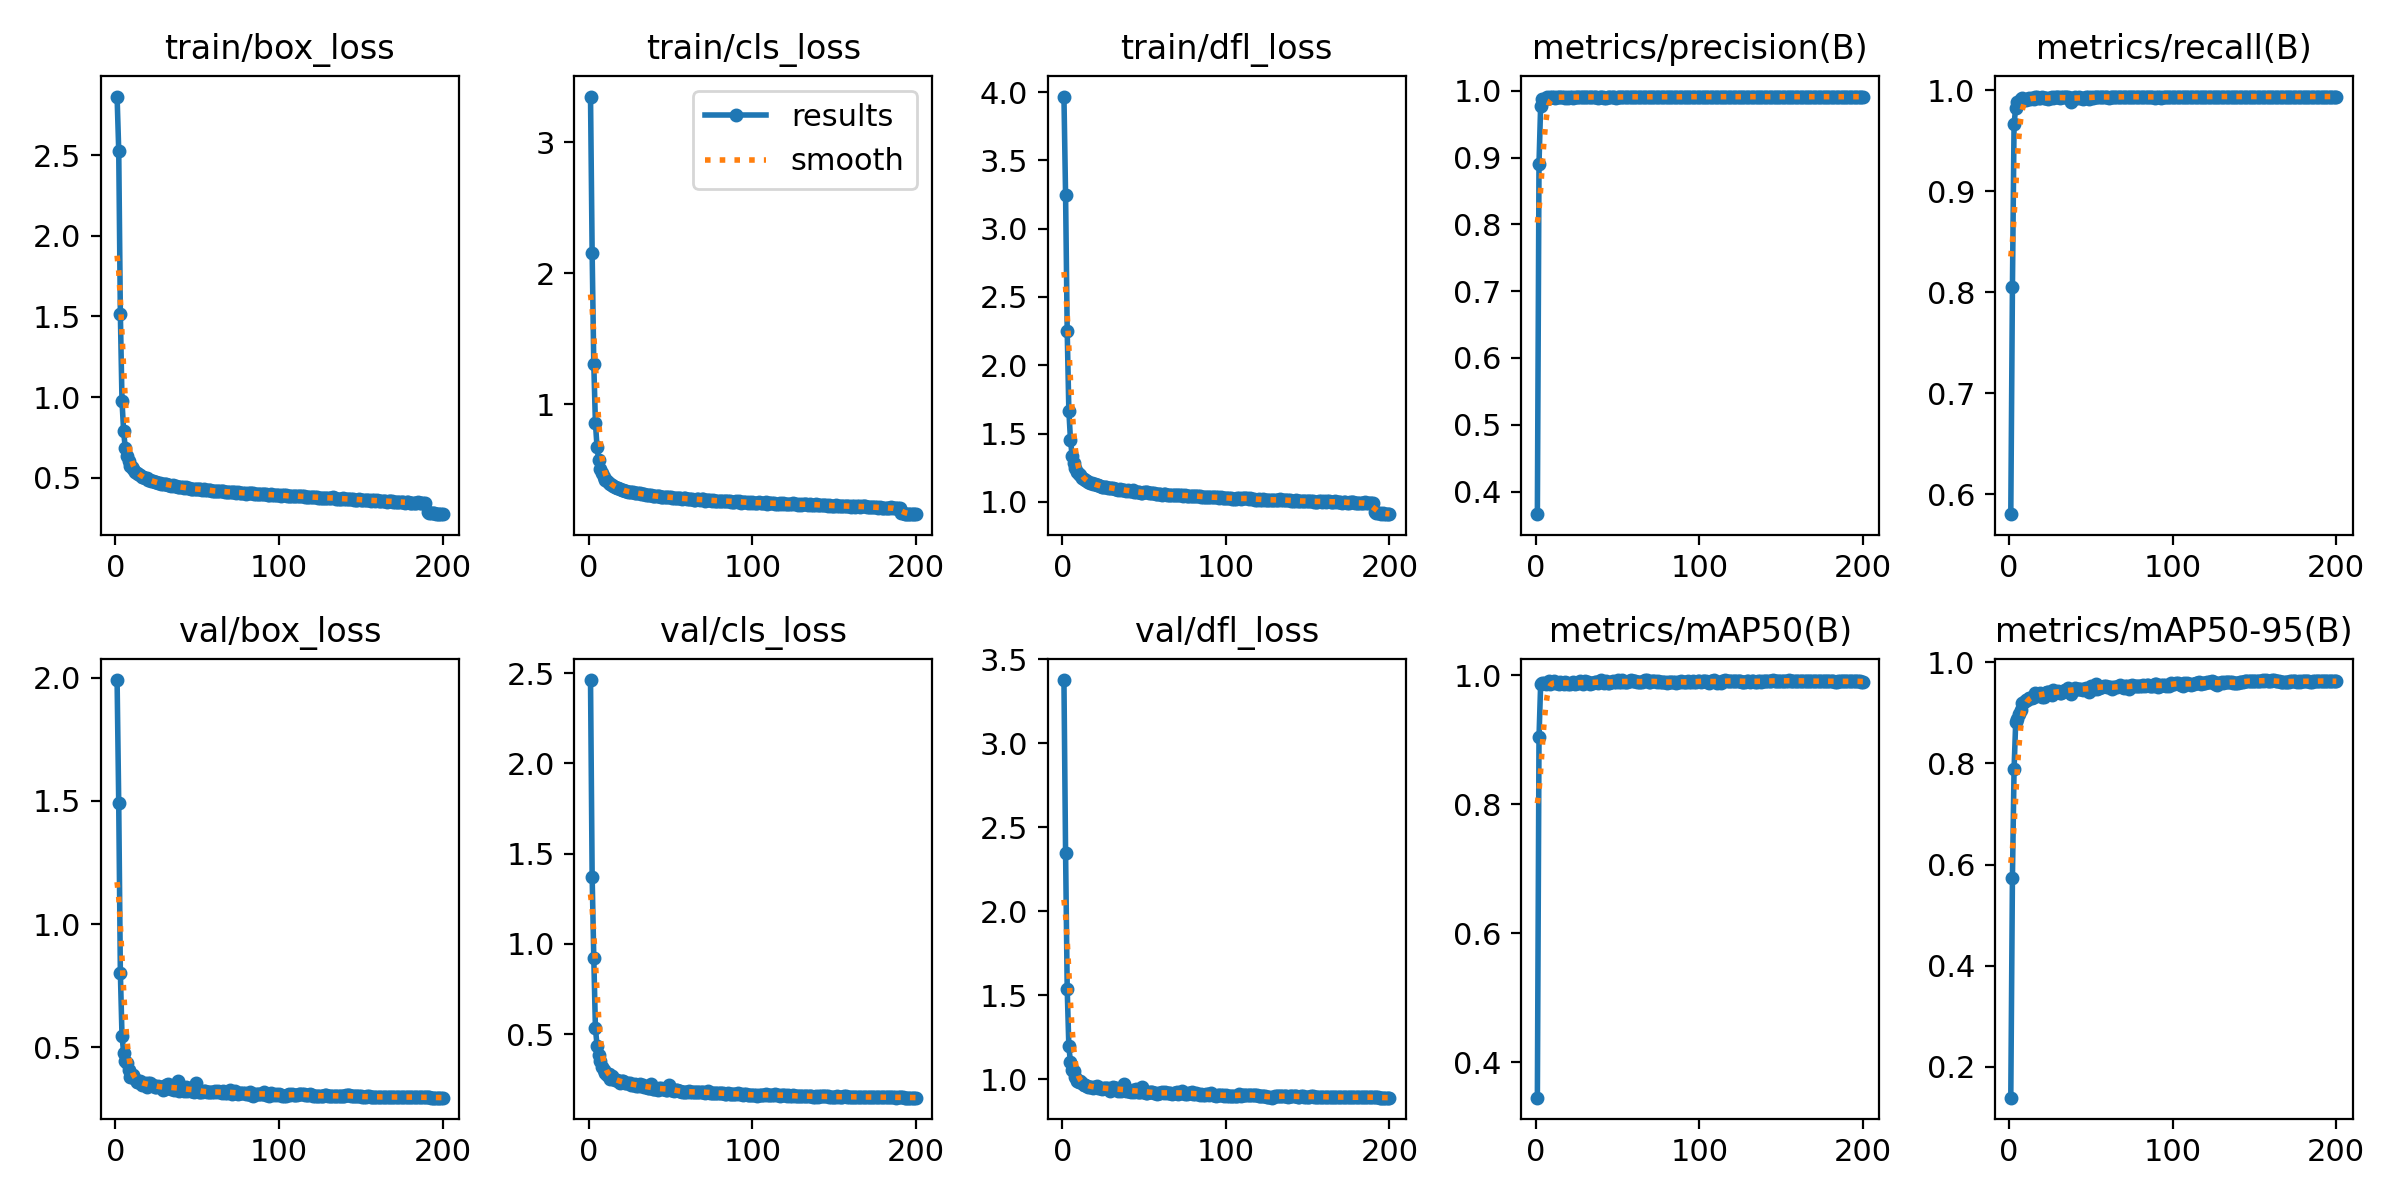

Source data for this figure (header and first rows):
epoch, time, train/box_loss, train/cls_loss, train/dfl_loss, metrics/precision(B), metrics/recall(B), metrics/mAP50(B), metrics/mAP50-95(B), val/box_loss, val/cls_loss, val/dfl_loss, lr/pg0, lr/pg1, lr/pg2
1, 54.22, 2.863, 3.347, 3.968, 0.3661, 0.5802, 0.3453, 0.1391, 1.991, 2.461, 3.377, 0.07016, 0.003316, 0.003316
2, 101.4, 2.528, 2.15, 3.247, 0.891, 0.8048, 0.9035, 0.574, 1.49, 1.37, 2.349, 0.04012, 0.006616, 0.006616
3, 148.6, 1.513, 1.305, 2.248, 0.9772, 0.9667, 0.9855, 0.788, 0.8032, 0.9231, 1.538, 0.01006, 0.009884, 0.009884
4, 195.4, 0.976, 0.8546, 1.667, 0.9875, 0.9828, 0.9877, 0.8812, 0.5472, 0.5321, 1.197, 0.009851, 0.009851, 0.009851
5, 242.3, 0.7876, 0.6714, 1.453, 0.9883, 0.9888, 0.9873, 0.8874, 0.4783, 0.4361, 1.101, 0.009802, 0.009802, 0.009802
6, 289.2, 0.6832, 0.5729, 1.335, 0.9874, 0.988, 0.9858, 0.8966, 0.4437, 0.3829, 1.058, 0.009753, 0.009753, 0.009753
7, 336.4, 0.6369, 0.5077, 1.28, 0.9911, 0.9912, 0.9879, 0.905, 0.4366, 0.3527, 1.052, 0.009703, 0.009703, 0.009703
8, 383.6, 0.6064, 0.4743, 1.249, 0.9887, 0.992, 0.9901, 0.9184, 0.4072, 0.317, 1.014, 0.009654, 0.009654, 0.009654
9, 430.7, 0.5741, 0.4443, 1.215, 0.9907, 0.9905, 0.9865, 0.9212, 0.3798, 0.3019, 0.9914, 0.009604, 0.009604, 0.009604
10, 477.8, 0.5661, 0.4242, 1.207, 0.9904, 0.9909, 0.99, 0.9252, 0.3773, 0.2833, 0.9854, 0.009555, 0.009555, 0.009555
11, 524.7, 0.5523, 0.4111, 1.193, 0.991, 0.9913, 0.9909, 0.9259, 0.3858, 0.2753, 0.9899, 0.009505, 0.009505, 0.009505
12, 571.8, 0.5355, 0.3996, 1.173, 0.989, 0.9921, 0.9871, 0.9286, 0.3704, 0.2797, 0.9789, 0.009456, 0.009456, 0.009456
13, 618.9, 0.5311, 0.3901, 1.169, 0.9901, 0.9913, 0.9876, 0.9301, 0.3604, 0.2512, 0.9692, 0.009406, 0.009406, 0.009406
14, 666.2, 0.5211, 0.3794, 1.159, 0.9902, 0.9922, 0.9863, 0.9295, 0.3595, 0.269, 0.9693, 0.009357, 0.009357, 0.009357
15, 713.4, 0.5155, 0.3775, 1.153, 0.9911, 0.992, 0.9888, 0.932, 0.3623, 0.2491, 0.9606, 0.009307, 0.009307, 0.009307
16, 760.8, 0.5069, 0.3642, 1.142, 0.991, 0.9931, 0.9882, 0.9385, 0.3467, 0.246, 0.9564, 0.009258, 0.009258, 0.009258
17, 807.9, 0.5017, 0.3617, 1.137, 0.9908, 0.9931, 0.9869, 0.9349, 0.3527, 0.2429, 0.958, 0.009208, 0.009208, 0.009208
18, 855.3, 0.4974, 0.358, 1.134, 0.9896, 0.992, 0.9891, 0.936, 0.3557, 0.2381, 0.9561, 0.009158, 0.009158, 0.009158
19, 902.6, 0.4958, 0.3538, 1.131, 0.9913, 0.9929, 0.9877, 0.9394, 0.3404, 0.2309, 0.952, 0.009109, 0.009109, 0.009109
20, 950, 0.4878, 0.3471, 1.128, 0.9897, 0.9931, 0.9866, 0.9319, 0.353, 0.2396, 0.9582, 0.009059, 0.009059, 0.009059
21, 997.3, 0.4849, 0.3424, 1.122, 0.9913, 0.9922, 0.9865, 0.9305, 0.3551, 0.2382, 0.9624, 0.00901, 0.00901, 0.00901
22, 1044, 0.4792, 0.3344, 1.121, 0.9907, 0.9922, 0.9883, 0.9399, 0.3456, 0.2263, 0.9504, 0.00896, 0.00896, 0.00896
23, 1092, 0.4771, 0.335, 1.116, 0.9892, 0.9924, 0.9892, 0.94, 0.3486, 0.2312, 0.9512, 0.008911, 0.008911, 0.008911
24, 1139, 0.4734, 0.3293, 1.111, 0.9903, 0.9918, 0.9864, 0.9411, 0.3387, 0.2277, 0.9436, 0.008861, 0.008861, 0.008861
25, 1186, 0.4713, 0.3278, 1.108, 0.9908, 0.9926, 0.9882, 0.9387, 0.3396, 0.2288, 0.9485, 0.008812, 0.008812, 0.008812
26, 1233, 0.4687, 0.3322, 1.109, 0.9913, 0.993, 0.9878, 0.9354, 0.3419, 0.2167, 0.9505, 0.008762, 0.008762, 0.008762
27, 1281, 0.4685, 0.3282, 1.106, 0.9903, 0.9929, 0.9906, 0.9447, 0.3398, 0.2167, 0.9488, 0.008713, 0.008713, 0.008713
28, 1328, 0.4608, 0.3215, 1.103, 0.9911, 0.9931, 0.9879, 0.941, 0.3404, 0.2256, 0.9481, 0.008663, 0.008663, 0.008663
29, 1375, 0.4621, 0.3215, 1.1, 0.9905, 0.9931, 0.9865, 0.9414, 0.3283, 0.2136, 0.9329, 0.008614, 0.008614, 0.008614
30, 1422, 0.4629, 0.3194, 1.101, 0.9901, 0.9931, 0.9903, 0.9427, 0.3323, 0.213, 0.9392, 0.008564, 0.008564, 0.008564
31, 1470, 0.4635, 0.322, 1.104, 0.9907, 0.993, 0.9896, 0.939, 0.3476, 0.2208, 0.955, 0.008515, 0.008515, 0.008515
32, 1517, 0.4547, 0.3148, 1.095, 0.991, 0.9931, 0.9894, 0.939, 0.3492, 0.2133, 0.9494, 0.008466, 0.008466, 0.008466
33, 1564, 0.4552, 0.3123, 1.095, 0.991, 0.9931, 0.9865, 0.9427, 0.3405, 0.2152, 0.9468, 0.008416, 0.008416, 0.008416
34, 1611, 0.4516, 0.3125, 1.089, 0.991, 0.9931, 0.9878, 0.9459, 0.3318, 0.2093, 0.9332, 0.008367, 0.008367, 0.008367
35, 1659, 0.4527, 0.3085, 1.093, 0.9912, 0.993, 0.9881, 0.9433, 0.3317, 0.208, 0.9432, 0.008317, 0.008317, 0.008317
36, 1706, 0.4506, 0.3062, 1.089, 0.9901, 0.9931, 0.9898, 0.9494, 0.3249, 0.2021, 0.9298, 0.008268, 0.008268, 0.008268
37, 1753, 0.4462, 0.3035, 1.085, 0.9912, 0.9929, 0.9894, 0.9432, 0.332, 0.2031, 0.9378, 0.008218, 0.008218, 0.008218
38, 1800, 0.4451, 0.3037, 1.086, 0.9897, 0.9885, 0.9869, 0.9361, 0.3638, 0.2223, 0.971, 0.008169, 0.008169, 0.008169
39, 1847, 0.4417, 0.298, 1.082, 0.9909, 0.9922, 0.9907, 0.9456, 0.3243, 0.1972, 0.9298, 0.008119, 0.008119, 0.008119
40, 1895, 0.4436, 0.2983, 1.083, 0.9909, 0.9939, 0.9916, 0.9483, 0.3299, 0.1943, 0.9327, 0.00807, 0.00807, 0.00807
41, 1942, 0.4419, 0.2965, 1.082, 0.9902, 0.9921, 0.9896, 0.9479, 0.3318, 0.198, 0.933, 0.00802, 0.00802, 0.00802
42, 1989, 0.4373, 0.2961, 1.077, 0.9897, 0.9928, 0.9873, 0.9471, 0.3243, 0.1915, 0.9278, 0.007971, 0.007971, 0.007971
43, 2036, 0.4424, 0.2969, 1.083, 0.9898, 0.9938, 0.9905, 0.9476, 0.3383, 0.202, 0.9356, 0.007921, 0.007921, 0.007921
44, 2084, 0.438, 0.2949, 1.075, 0.9911, 0.9927, 0.9877, 0.9465, 0.3236, 0.2, 0.9253, 0.007872, 0.007872, 0.007872
45, 2131, 0.4339, 0.2936, 1.074, 0.9908, 0.9914, 0.9883, 0.9445, 0.3364, 0.1966, 0.9429, 0.007822, 0.007822, 0.007822
46, 2178, 0.4331, 0.2941, 1.072, 0.9911, 0.9922, 0.9896, 0.9476, 0.3244, 0.1948, 0.928, 0.007772, 0.007772, 0.007772
47, 2226, 0.4296, 0.2886, 1.071, 0.9909, 0.9936, 0.9902, 0.9482, 0.3218, 0.1915, 0.9233, 0.007723, 0.007723, 0.007723
48, 2273, 0.4304, 0.2903, 1.066, 0.991, 0.9939, 0.9893, 0.9476, 0.3202, 0.1903, 0.9236, 0.007673, 0.007673, 0.007673
49, 2320, 0.4293, 0.2876, 1.063, 0.9888, 0.9914, 0.9889, 0.9413, 0.3547, 0.218, 0.9559, 0.007624, 0.007624, 0.007624
50, 2367, 0.4296, 0.2893, 1.069, 0.9909, 0.9937, 0.9916, 0.9522, 0.3217, 0.1916, 0.9266, 0.007574, 0.007574, 0.007574
51, 2415, 0.429, 0.2872, 1.068, 0.9909, 0.9922, 0.9897, 0.9483, 0.3171, 0.1923, 0.9202, 0.007525, 0.007525, 0.007525
52, 2462, 0.4293, 0.2856, 1.07, 0.9909, 0.9938, 0.9888, 0.9474, 0.3192, 0.1822, 0.9191, 0.007476, 0.007476, 0.007476
53, 2510, 0.426, 0.2815, 1.066, 0.9911, 0.9937, 0.9921, 0.9559, 0.3177, 0.1893, 0.9238, 0.007426, 0.007426, 0.007426
54, 2557, 0.4316, 0.2853, 1.068, 0.9912, 0.9939, 0.9888, 0.9479, 0.3216, 0.1876, 0.9258, 0.007377, 0.007377, 0.007377
55, 2604, 0.4271, 0.2845, 1.068, 0.9911, 0.9939, 0.9896, 0.9489, 0.322, 0.1824, 0.9253, 0.007327, 0.007327, 0.007327
56, 2651, 0.423, 0.285, 1.063, 0.9911, 0.9938, 0.9894, 0.9508, 0.3169, 0.1837, 0.9193, 0.007278, 0.007278, 0.007278
57, 2698, 0.4217, 0.2796, 1.058, 0.9911, 0.9931, 0.9901, 0.9509, 0.3194, 0.1816, 0.9189, 0.007228, 0.007228, 0.007228
58, 2745, 0.4216, 0.2799, 1.056, 0.9911, 0.9937, 0.9917, 0.9525, 0.3164, 0.1793, 0.9161, 0.007178, 0.007178, 0.007178
59, 2792, 0.4183, 0.2805, 1.055, 0.9911, 0.994, 0.9912, 0.9538, 0.3183, 0.1809, 0.9173, 0.007129, 0.007129, 0.007129
60, 2840, 0.42, 0.274, 1.057, 0.991, 0.9931, 0.9901, 0.95, 0.3179, 0.1773, 0.9193, 0.007079, 0.007079, 0.007079
... 140 more rows
